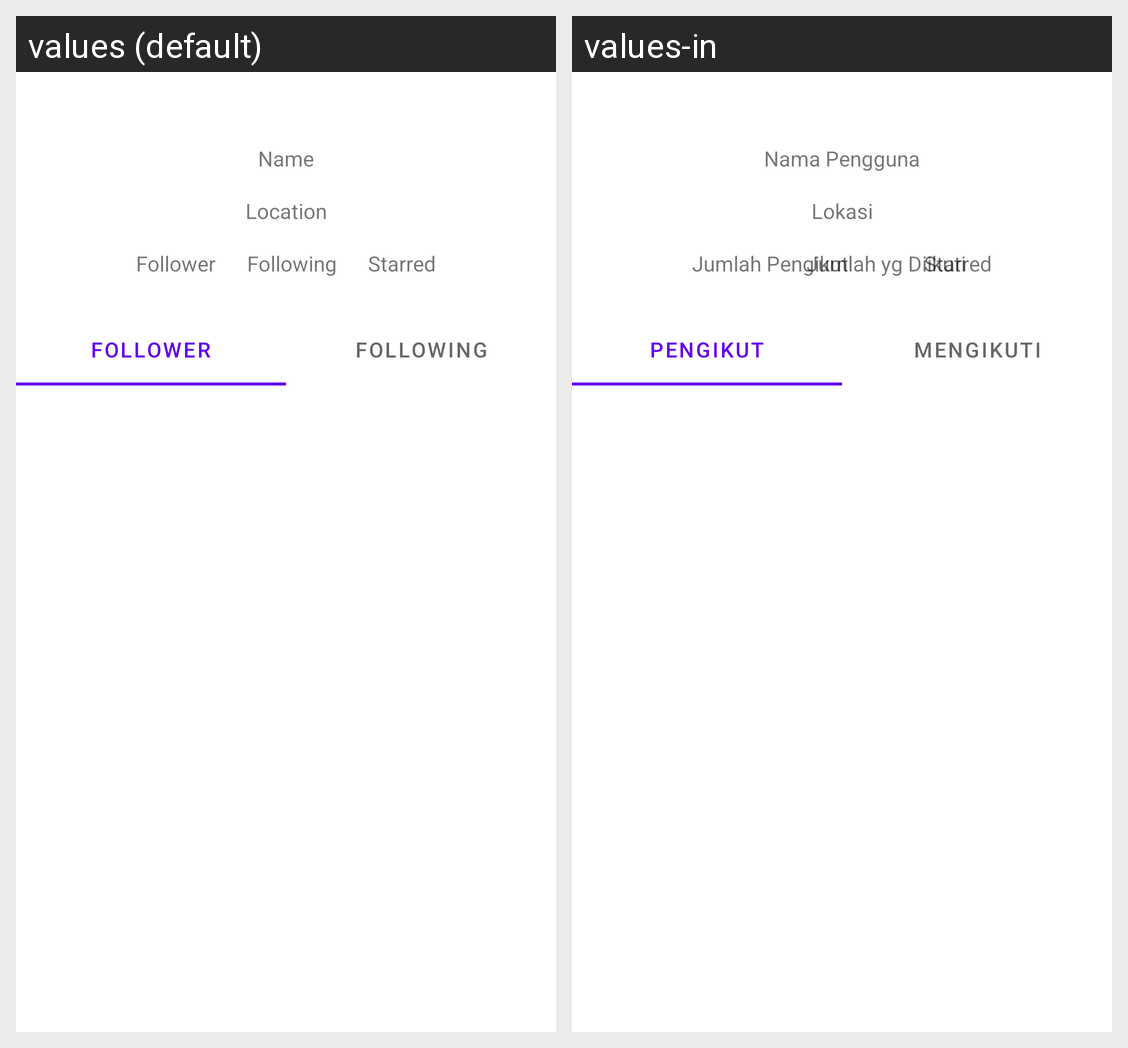

Strings drawn on this Android screen and how each of the app's shown locales translates them:
Android screen res/layout/activity_userdetail.xml rendered under 2 locales, left to right: values (default), values-in. Device: Nexus 5 (rendered at 1080×1920; each locale shown at half size, 540×960, under a caption strip naming it); theme Theme.Submission2.
Strings drawn on this screen, with the default value and each locale's value (text and hints the layout hard-codes, and strings that could not be matched under every locale, appear in the picture but are not listed):

name
  values: Name
  values-in: Nama Pengguna

location
  values: Location
  values-in: Lokasi

no_follower
  values: Follower
  values-in: Jumlah Pengikut

no_following
  values: Following
  values-in: Jumlah yg Diikuti

starred
  values: Starred
  values-in: Starred  [not translated; the default value is used]

follower
  values: Follower
  values-in: Pengikut

following
  values: Following
  values-in: Mengikuti
